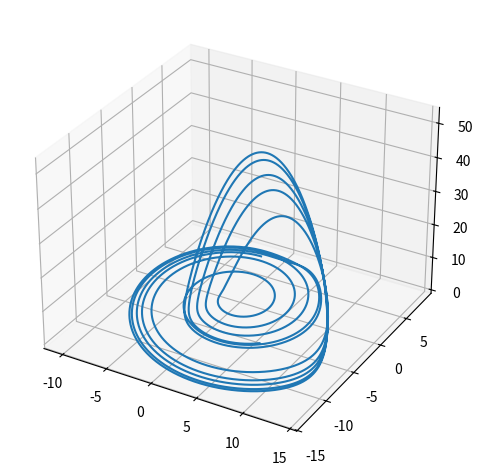
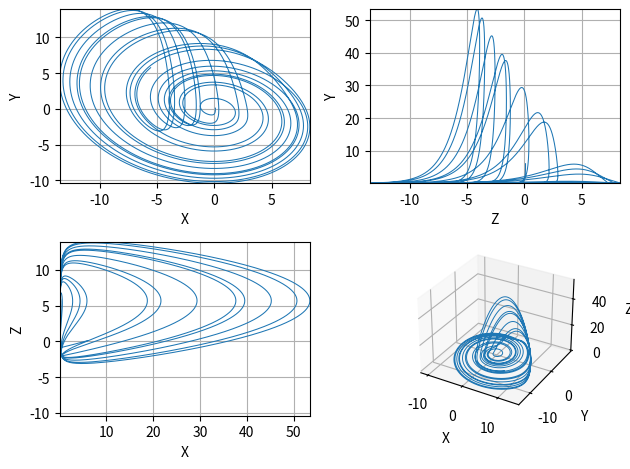

The matplotlib source for these figures, in order:
"""Výpočet a vykreslení Rosslerova podivného atraktoru v 3D."""

# MIT License
#
# Copyright (c) 2020 Pavel Tišnovský
#
# Permission is hereby granted, free of charge, to any person obtaining a copy
# of this software and associated documentation files (the "Software"), to deal
# in the Software without restriction, including without limitation the rights
# to use, copy, modify, merge, publish, distribute, sublicense, and/or sell
# copies of the Software, and to permit persons to whom the Software is
# furnished to do so, subject to the following conditions:
#
# The above copyright notice and this permission notice shall be included in
# all copies or substantial portions of the Software.
#
# THE SOFTWARE IS PROVIDED "AS IS", WITHOUT WARRANTY OF ANY KIND, EXPRESS OR
# IMPLIED, INCLUDING BUT NOT LIMITED TO THE WARRANTIES OF MERCHANTABILITY,
# FITNESS FOR A PARTICULAR PURPOSE AND NONINFRINGEMENT. IN NO EVENT SHALL THE
# AUTHORS OR COPYRIGHT HOLDERS BE LIABLE FOR ANY CLAIM, DAMAGES OR OTHER
# LIABILITY, WHETHER IN AN ACTION OF CONTRACT, TORT OR OTHERWISE, ARISING FROM,
# OUT OF OR IN CONNECTION WITH THE SOFTWARE OR THE USE OR OTHER DEALINGS IN THE
# SOFTWARE.

# Rossler attractor

# In[1]:


# import všech potřebných knihoven - Numpy a Matplotlibu
import matplotlib.pyplot as plt
import numpy as np

# In[2]:


# funkce pro výpočet dalšího bodu Rosslerova atraktoru
def rossler(x, y, z, a=0.2, b=0.2, c=5.7):
    """Výpočet dalšího bodu Rosslerova atraktoru."""
    x_dot = -y - z
    y_dot = x + a * y
    z_dot = b + z * (x - c)
    return x_dot, y_dot, z_dot


# In[3]:


# krok (změna času)
dt = 0.001

# celkový počet vypočtených bodů na Lorenzově atraktoru
n = 100000

# prozatím prázdné pole připravené pro výpočet
x = np.zeros((n,))
y = np.zeros((n,))
z = np.zeros((n,))


# In[4]:


# počáteční hodnoty
x[0], y[0], z[0] = (0.1, 0.1, 6)

# vlastní výpočet atraktoru
for i in range(n - 1):
    x_dot, y_dot, z_dot = rossler(x[i], y[i], z[i], 0.3, 0.2, 5.7)
    x[i + 1] = x[i] + x_dot * dt
    y[i + 1] = y[i] + y_dot * dt
    z[i + 1] = z[i] + z_dot * dt

fig = plt.figure()
ax = fig.add_subplot(projection="3d")

# vykreslení grafu
ax.plot(x[50000:], y[50000:], z[50000:])

# zobrazení grafu
plt.tight_layout()
plt.show()


# In[5]:


ch_3d = np.stack((x, y, z))
lim_xyz = [(np.min(ch_3d[ii]), np.max(ch_3d[ii])) for ii in range(3)]

fig2 = plt.figure("3D Coordinates")
plt.subplot(2, 2, 1)
plt.plot(y, x, linewidth=0.75)
plt.grid()
plt.xlabel("X")
plt.ylabel("Y")
plt.xlim(lim_xyz[1])
plt.ylim(lim_xyz[0])

plt.subplot(2, 2, 2)
plt.plot(y, z, linewidth=0.75)
plt.grid()
plt.xlabel("Z")
plt.ylabel("Y")
plt.xlim(lim_xyz[1])
plt.ylim(lim_xyz[2])

plt.subplot(2, 2, 3)
plt.plot(z, x, linewidth=0.75)
plt.grid()
plt.xlabel("X")
plt.ylabel("Z")
plt.xlim(lim_xyz[2])
plt.ylim(lim_xyz[0])

ax = fig2.add_subplot(2, 2, 4, projection="3d")
ax.plot(x, y, z, linewidth=0.7)
ax.set_xlabel("X")
ax.set_ylabel("Y")
ax.set_zlabel("Z")
plt.tight_layout()

plt.tight_layout()
plt.show()
